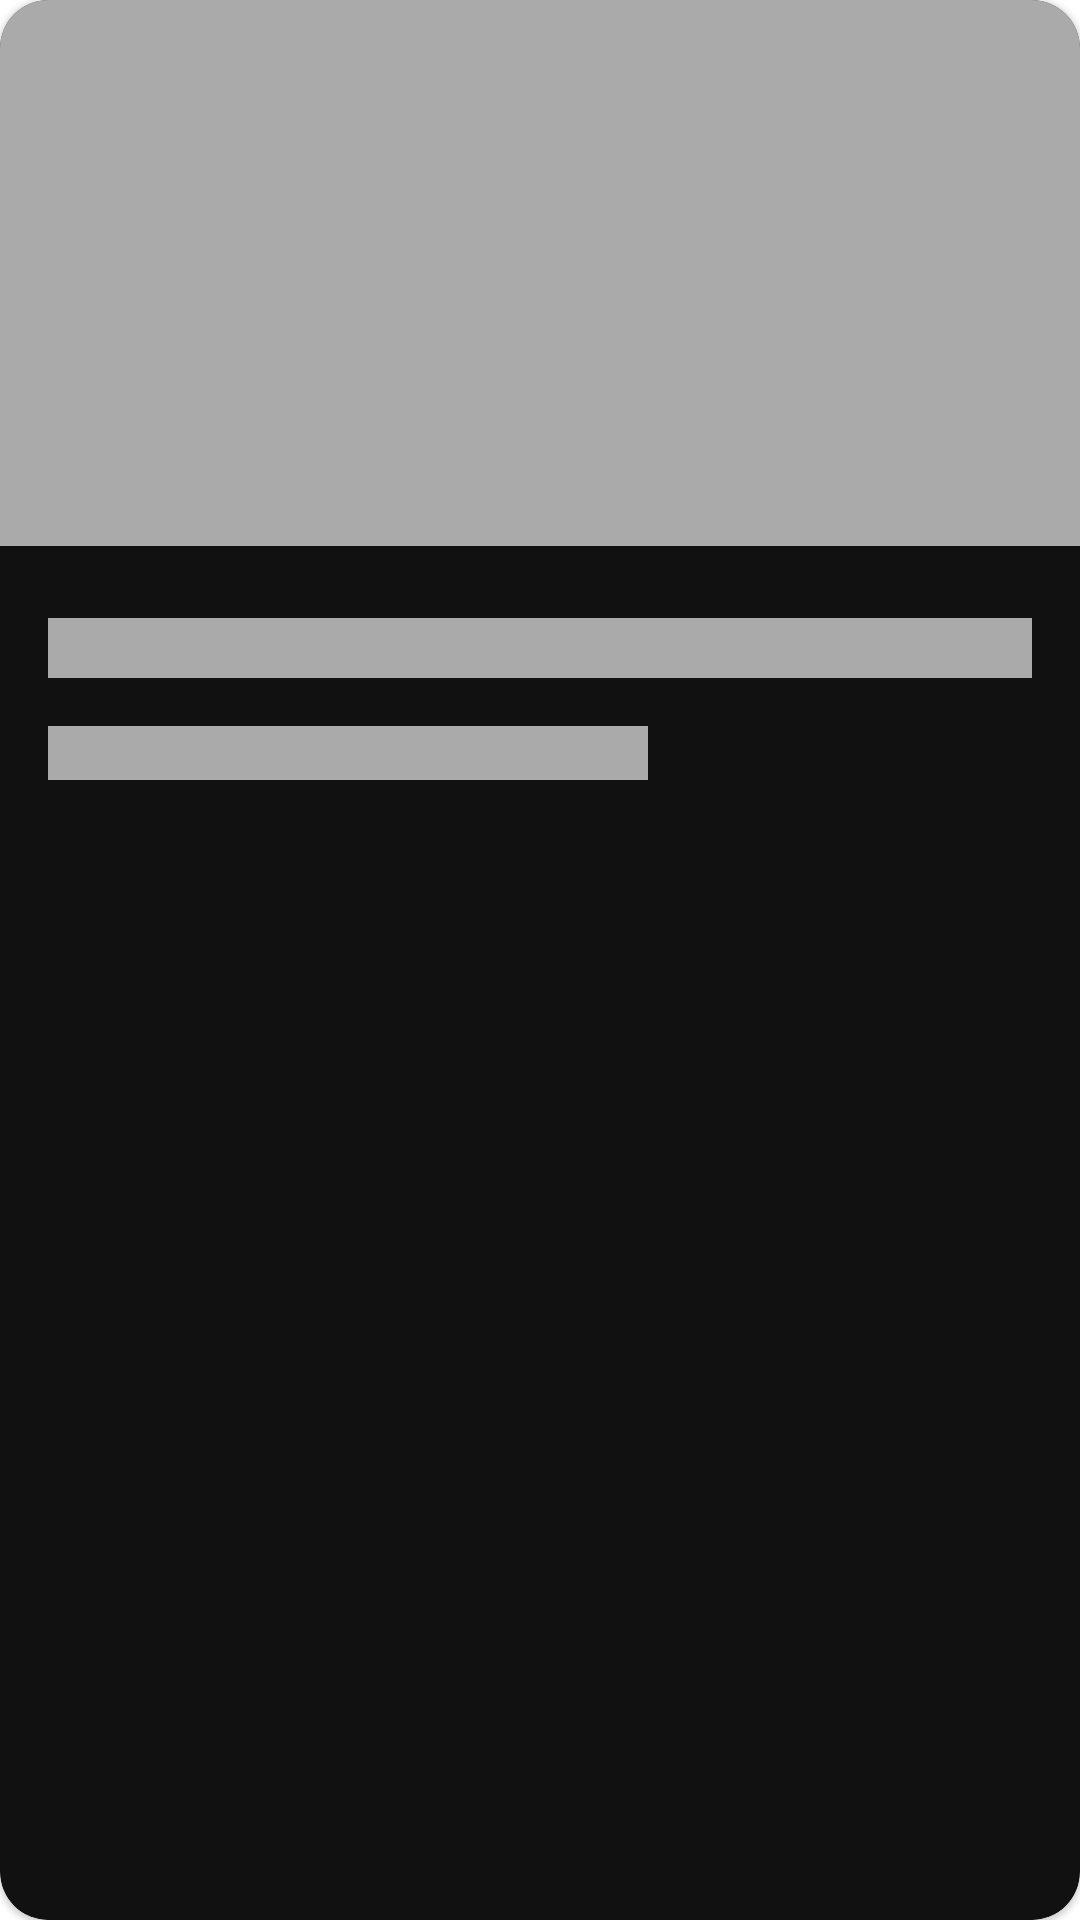

Reconstruct the res/layout file that produces this screen, plus the resources it refers to.
<!-- AndroidManifest.xml: application theme Theme.TheNews -->
<!-- res/layout/loading_view.xml -->
<?xml version="1.0" encoding="utf-8"?>
<com.google.android.material.card.MaterialCardView xmlns:android="http://schemas.android.com/apk/res/android"
    xmlns:app="http://schemas.android.com/apk/res-auto"
    android:padding="16dp"
    android:layout_marginStart="6dp"
    android:layout_marginTop="8dp"
    android:layout_marginEnd="8dp"
    android:layout_marginBottom="6dp"
    android:layout_width="match_parent"
    android:layout_height="wrap_content"
    app:cardBackgroundColor="@color/colorBlack"
    app:cardCornerRadius="16dp">

    <androidx.constraintlayout.widget.ConstraintLayout
        android:layout_width="match_parent"
        android:layout_height="match_parent">

        <ImageView
            android:id="@+id/imageView"
            android:layout_width="match_parent"
            android:layout_height="182dp"
            android:adjustViewBounds="true"
            android:background="@android:color/darker_gray"
            android:contentDescription="@string/news_image"
            android:scaleType="fitXY"
            app:layout_constraintBottom_toBottomOf="parent"
            app:layout_constraintEnd_toEndOf="parent"
            app:layout_constraintStart_toStartOf="parent"
            app:layout_constraintTop_toTopOf="parent"
            app:layout_constraintVertical_bias="0.0"
            app:shapeAppearanceOverlay="@style/ShapeAppearanceOverlay.App.CornerSize"
            app:strokeColor="@color/colorBlack"
            app:strokeWidth="14dp" />

        <TextView
            android:id="@+id/textView"
            android:layout_width="0dp"
            android:layout_height="20dp"
            android:layout_marginStart="16dp"
            android:layout_marginTop="24dp"
            android:layout_marginEnd="16dp"
            android:layout_marginBottom="16dp"
            android:background="@android:color/darker_gray"
            app:layout_constraintBottom_toBottomOf="parent"
            app:layout_constraintEnd_toEndOf="parent"
            app:layout_constraintHorizontal_bias="0.0"
            app:layout_constraintStart_toStartOf="parent"
            app:layout_constraintTop_toBottomOf="@+id/imageView"
            app:layout_constraintVertical_bias="0.0" />

        <TextView
            android:layout_width="200dp"
            android:layout_height="18dp"
            android:layout_marginStart="16dp"
            android:layout_marginTop="16dp"
            android:layout_marginBottom="16dp"
            android:background="@android:color/darker_gray"
            app:layout_constraintBottom_toBottomOf="parent"
            app:layout_constraintEnd_toEndOf="parent"
            app:layout_constraintHorizontal_bias="0.0"
            app:layout_constraintStart_toStartOf="parent"
            app:layout_constraintTop_toBottomOf="@+id/textView"
            app:layout_constraintVertical_bias="0.0" />

    </androidx.constraintlayout.widget.ConstraintLayout>

</com.google.android.material.card.MaterialCardView>
<!-- resources referenced by this layout -->
<resources>
  <color name="colorBlack">#121111</color>
  <string name="news_image">News Image</string>
  <style name="ShapeAppearanceOverlay.App.CornerSize" parent="">
          <item name="cornerSize">8%</item>
      </style>
  <style name="Theme.TheNews" parent="Theme.MaterialComponents.Light.NoActionBar">
          
          <item name="colorPrimary">@color/barColor</item>
          <item name="colorPrimaryVariant">@color/colorBlack</item>
          <item name="colorOnPrimary">@color/white</item>
          
          <item name="colorSecondary">@color/teal_200</item>
          <item name="colorSecondaryVariant">@color/teal_700</item>
          <item name="colorOnSecondary">@color/black</item>
          
          <item name="android:statusBarColor" tools:targetApi="l">?attr/colorPrimaryVariant</item>
          
          <item name="android:navigationBarColor">@color/colorBlack</item>
  
          <item name="android:textColorHint">@android:color/white</item>
          <item name="android:editTextColor">@android:color/white</item>
      </style>
  <color name="barColor">#171717</color>
  <color name="white">#FFFFFFFF</color>
  <color name="teal_200">#FF03DAC5</color>
  <color name="teal_700">#FF018786</color>
  <color name="black">#FF000000</color>
</resources>
